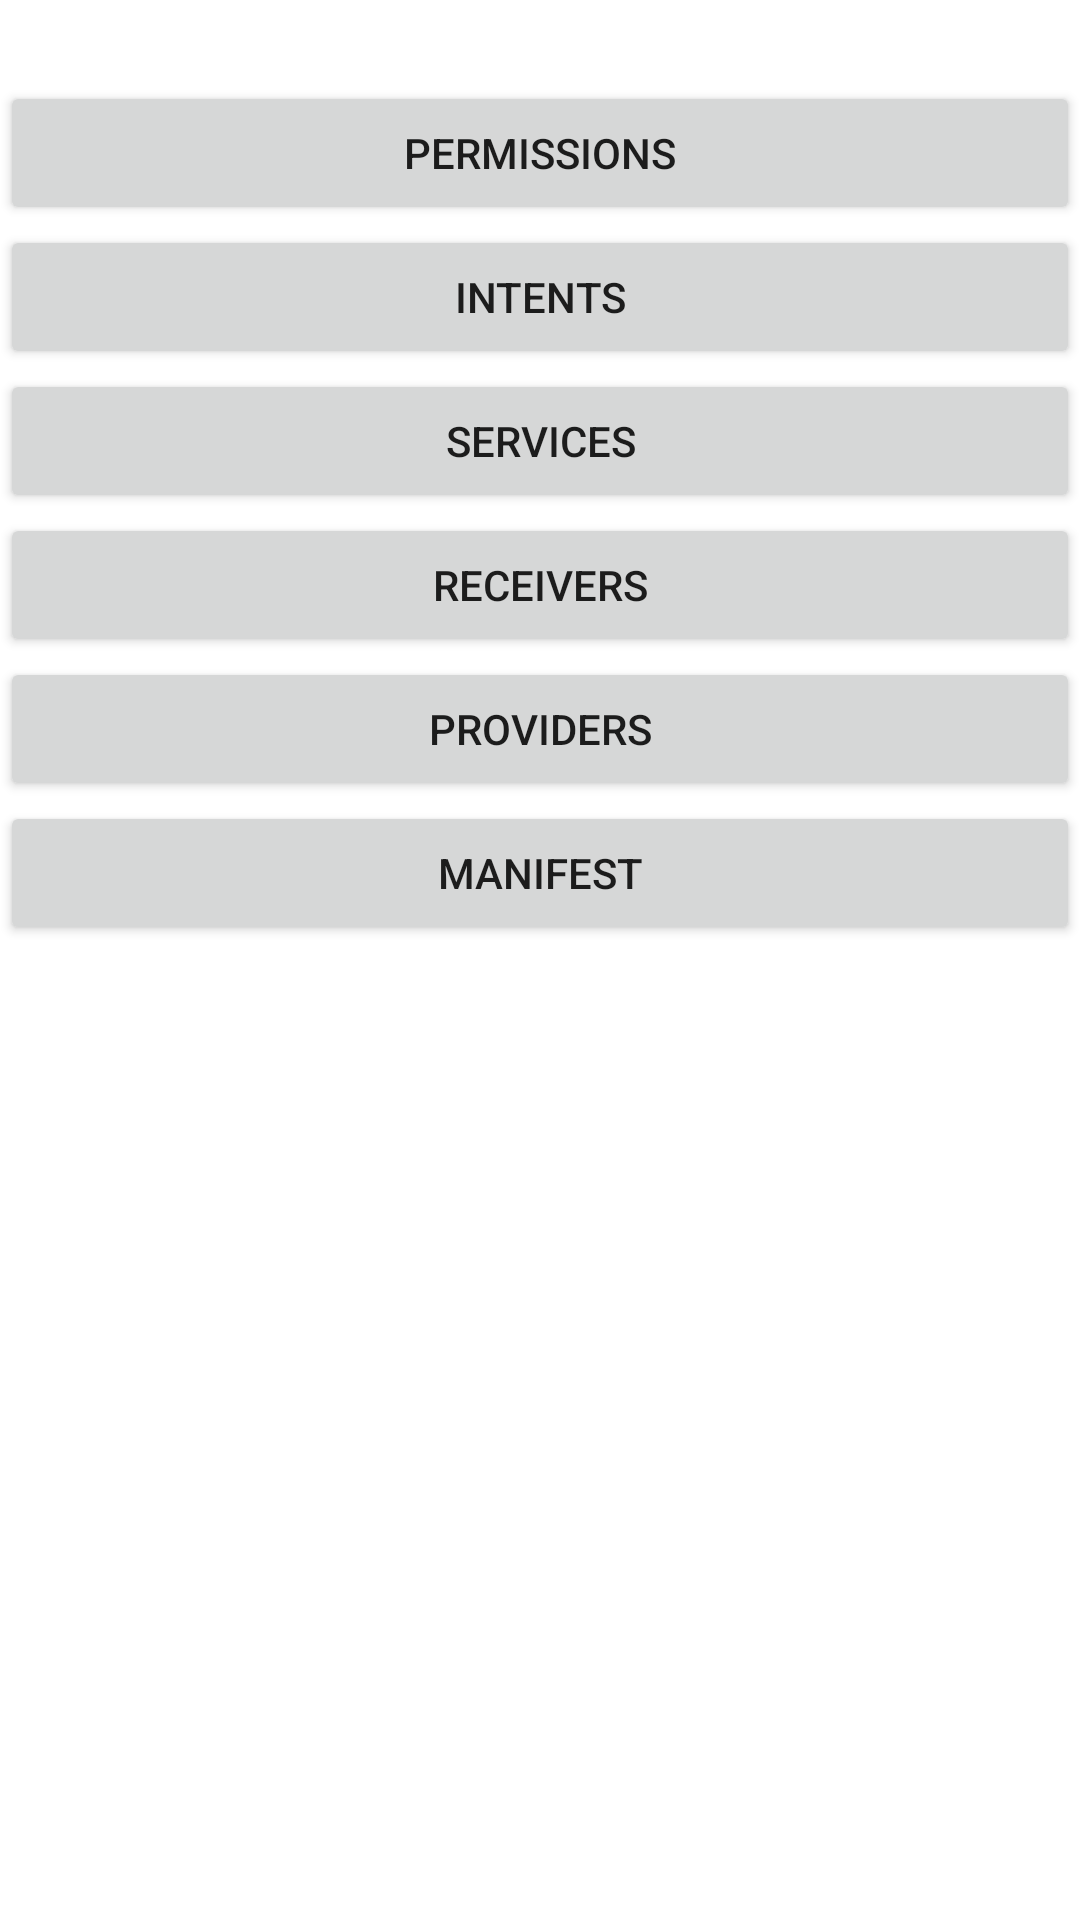

Android layout source for this screen:
<!-- AndroidManifest.xml: application theme Theme.PhoneAbout -->
<!-- res/layout/activity_application_details.xml -->
<?xml version="1.0" encoding="utf-8"?>
<ScrollView
    xmlns:android="http://schemas.android.com/apk/res/android"
    xmlns:tools="http://schemas.android.com/tools"
    android:id="@+id/root_layout"
    android:layout_width="match_parent"
    android:layout_height="wrap_content">

    <LinearLayout
        android:layout_width="match_parent"
        android:layout_height="match_parent"
        tools:context=".ui.activity.ApplicationDetailsActivity"
        android:orientation="vertical">
        <TextView
            android:layout_width="match_parent"
            android:layout_height="wrap_content"
            android:id="@+id/package_name"
            android:textSize="20sp"
            android:textAlignment="center"/>
        <Button
            android:layout_width="match_parent"
            android:layout_height="wrap_content"
            android:id="@+id/permissions_button"
            android:text="Permissions"/>
        <TextView
            android:layout_width="match_parent"
            android:layout_height="wrap_content"
            android:id="@+id/applications_permissons"
            android:visibility="gone"/>
        <Button
            android:layout_width="match_parent"
            android:layout_height="wrap_content"
            android:id="@+id/intents_button"
            android:text="Intents"/>
        <TextView
            android:layout_width="match_parent"
            android:layout_height="wrap_content"
            android:id="@+id/applications_intent"
            android:visibility="gone"/>
        <Button
            android:layout_width="match_parent"
            android:layout_height="wrap_content"
            android:id="@+id/services_button"
            android:text="Services"/>

        <TextView
            android:layout_width="match_parent"
            android:layout_height="wrap_content"
            android:id="@+id/applications_services"
            android:visibility="gone"/>
        <Button
            android:layout_width="match_parent"
            android:layout_height="wrap_content"
            android:id="@+id/receivers_button"
            android:text="Receivers"/>

        <TextView
            android:layout_width="match_parent"
            android:layout_height="wrap_content"
            android:id="@+id/applications_receivers"
            android:visibility="gone"/>
        <Button
            android:layout_width="match_parent"
            android:layout_height="wrap_content"
            android:id="@+id/providers_button"
            android:text="Providers"/>

        <TextView
            android:layout_width="match_parent"
            android:layout_height="wrap_content"
            android:id="@+id/applications_providers"
            android:visibility="gone"/>
        <Button
            android:layout_width="match_parent"
            android:layout_height="wrap_content"
            android:id="@+id/manifest_button"
            android:text="Manifest"/>
        <TextView
            android:layout_width="match_parent"
            android:layout_height="wrap_content"
            android:id="@+id/applications_manifest"
            android:visibility="gone"/>



    </LinearLayout>

</ScrollView>
<!-- resources referenced by this layout -->
<resources>
  <style name="Theme.PhoneAbout" parent="Theme.MaterialComponents.DayNight.DarkActionBar">
      
      <item name="colorPrimary">@color/purple_500</item>
      <item name="colorPrimaryVariant">@color/purple_700</item>
      <item name="colorOnPrimary">@color/white</item>
      
      <item name="colorSecondary">@color/teal_200</item>
      <item name="colorSecondaryVariant">@color/teal_700</item>
      <item name="colorOnSecondary">@color/black</item>
      
      <item name="android:statusBarColor" tools:targetApi="l">?attr/colorPrimaryVariant</item>
      
    </style>
  <!-- not gathered from this repository: default colours our renderer supplied (Android Studio template values) -->
  <color name="purple_500">#FF6200EE</color>
  <color name="purple_700">#FF3700B3</color>
  <color name="teal_200">#FF03DAC5</color>
  <color name="teal_700">#FF018786</color>
  <color name="black">#FF000000</color>
  <color name="white">#FFFFFFFF</color>
</resources>
